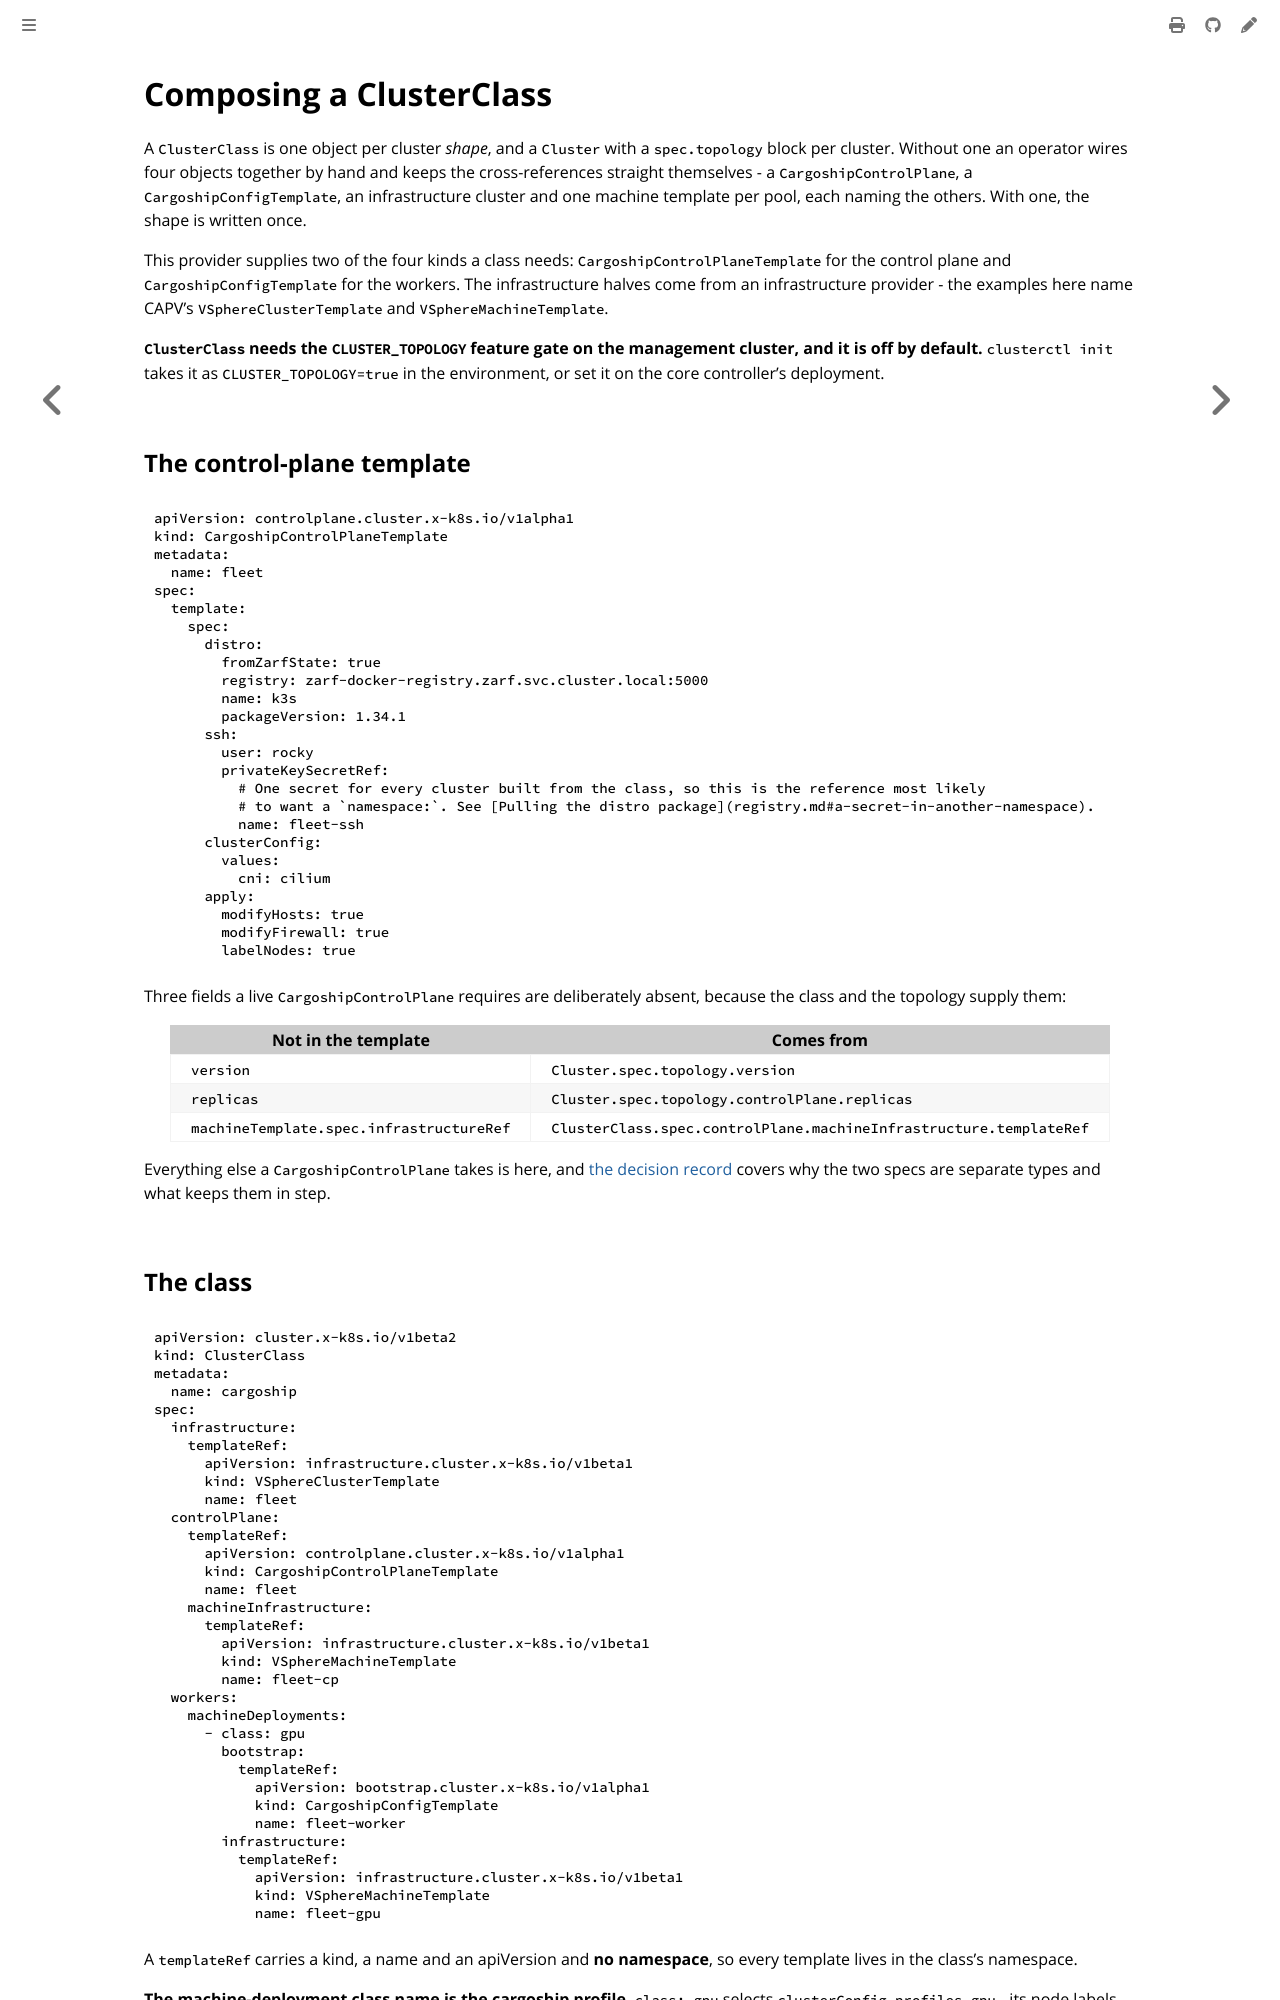

repository: colonel-byte/cluster-api-provider-cargoship · page: guides/clusterclass.html · generator: mdbook

# Composing a ClusterClass

A `ClusterClass` is one object per cluster *shape*, and a `Cluster` with a `spec.topology` block per cluster. Without one an operator wires four objects together by hand and keeps the cross-references straight themselves - a `CargoshipControlPlane`, a `CargoshipConfigTemplate`, an infrastructure cluster and one machine template per pool, each naming the others. With one, the shape is written once.

This provider supplies two of the four kinds a class needs: `CargoshipControlPlaneTemplate` for the control plane and `CargoshipConfigTemplate` for the workers. The infrastructure halves come from an infrastructure provider - the examples here name CAPV's `VSphereClusterTemplate` and `VSphereMachineTemplate`.

**`ClusterClass` needs the `CLUSTER_TOPOLOGY` feature gate on the management cluster, and it is off by default.** `clusterctl init` takes it as `CLUSTER_TOPOLOGY=true` in the environment, or set it on the core controller's deployment.

## The control-plane template

```yaml
apiVersion: controlplane.cluster.x-k8s.io/v1alpha1
kind: CargoshipControlPlaneTemplate
metadata:
  name: fleet
spec:
  template:
    spec:
      distro:
        fromZarfState: true
        registry: zarf-docker-registry.zarf.svc.cluster.local:5000
        name: k3s
        packageVersion: 1.34.1
      ssh:
        user: rocky
        privateKeySecretRef:
          # One secret for every cluster built from the class, so this is the reference most likely
          # to want a `namespace:`. See [Pulling the distro package](registry.md#a-secret-in-another-namespace).
          name: fleet-ssh
      clusterConfig:
        values:
          cni: cilium
      apply:
        modifyHosts: true
        modifyFirewall: true
        labelNodes: true
```

Three fields a live `CargoshipControlPlane` requires are deliberately absent, because the class and the topology supply them:

| Not in the template                      | Comes from                                                         |
| ---------------------------------------- | ------------------------------------------------------------------ |
| `version`                                | `Cluster.spec.topology.version`                                    |
| `replicas`                               | `Cluster.spec.topology.controlPlane.replicas`                      |
| `machineTemplate.spec.infrastructureRef` | `ClusterClass.spec.controlPlane.machineInfrastructure.templateRef` |

Everything else a `CargoshipControlPlane` takes is here, and [the decision record](../agent/choice-clusterclass-template.md) covers why the two specs are separate types and what keeps them in step.
